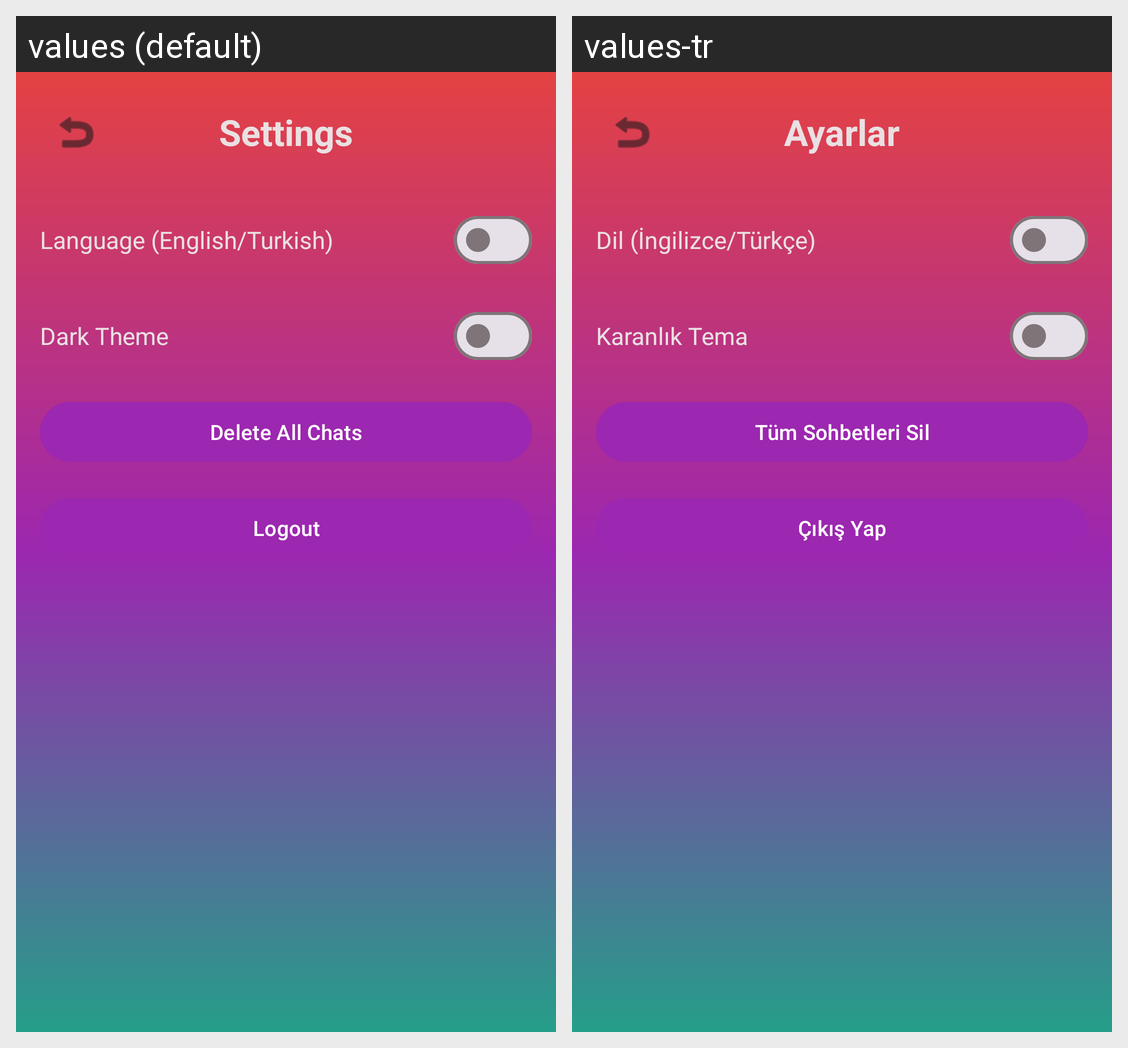

This grid shows one Android layout under two languages. Give, for every string resource on the screen, its name, the default text and each shown locale's text.
Android screen res/layout/activity_settings.xml rendered under 2 locales, left to right: values (default), values-tr. Device: Nexus 5 (rendered at 1080×1920; each locale shown at half size, 540×960, under a caption strip naming it); theme Theme.Cmp2004_2.
Strings drawn on this screen, with the default value and each locale's value (text and hints the layout hard-codes, and strings that could not be matched under every locale, appear in the picture but are not listed):

settings
  values: Settings
  values-tr: Ayarlar

language_turkish_english
  values: Language (English/Turkish)
  values-tr: Dil (İngilizce/Türkçe)

dark_theme
  values: Dark Theme
  values-tr: Karanlık Tema

delete_all_chats
  values: Delete All Chats
  values-tr: Tüm Sohbetleri Sil

logout
  values: Logout
  values-tr: Çıkış Yap
